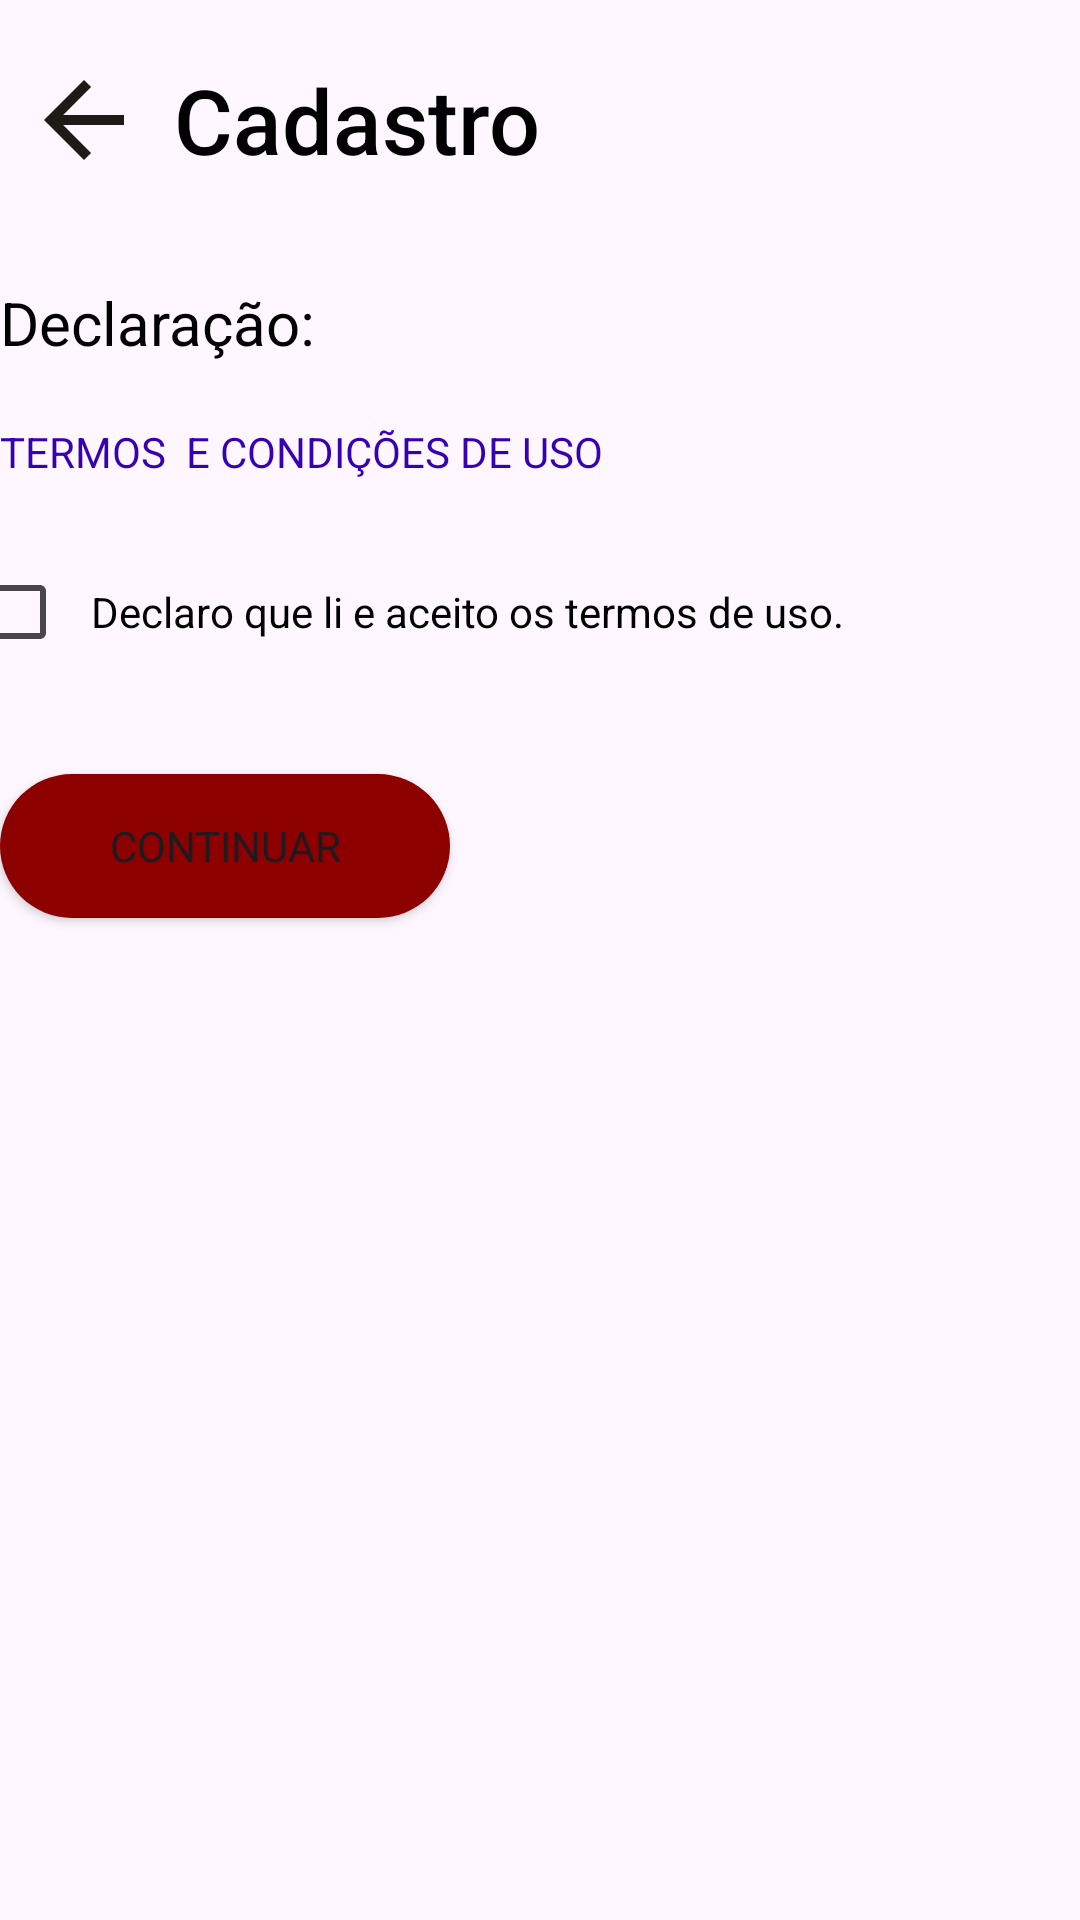

Here is an Android app screen rendered from its layout file. Give the layout XML and the strings, colors and styles it references.
<!-- AndroidManifest.xml: application theme Theme.Mobileapplication -->
<!-- res/layout/activity_main_cadastro3.xml -->
<?xml version="1.0" encoding="utf-8"?>
<FrameLayout xmlns:android="http://schemas.android.com/apk/res/android"
             android:layout_width="match_parent"
             android:id="@+id/id_container_cadastro3"
             android:gravity="center_horizontal"
             android:layout_height="match_parent">


    <LinearLayout
            android:id="@+id/id_header_cadastro3"
            android:layout_width="385dp"
            android:orientation="horizontal"
            android:layout_height="80dp">

        
        <RelativeLayout
                android:layout_width="match_parent"
                android:layout_height="match_parent">

            <ImageView
                    android:layout_width="40dp"
                    android:layout_marginLeft="8dp"
                    android:src="@drawable/seta_preta_voltar"
                    android:id="@+id/id_seta_left2_cadastro3"
                    android:layout_height="match_parent">
            </ImageView>

            <TextView
                    android:layout_width="match_parent"
                    android:layout_toEndOf="@id/id_seta_left2_cadastro3"
                    android:text="Cadastro"
                    android:textSize="30dp"
                    android:textColor="@color/black"
                    android:textFontWeight="500"
                    android:layout_marginLeft="10dp"
                    android:fontFamily="sans-serif"
                    android:gravity="center_vertical"
                    android:layout_height="match_parent" android:layout_marginStart="10dp">
            </TextView>

        </RelativeLayout>
        
    </LinearLayout>


    <LinearLayout
            android:id="@+id/id_teste_cadastro3"
            android:layout_below="@id/id_header_cadastro3"
            android:layout_width="385dp"
            android:gravity="center"
            android:orientation="vertical"
            android:layout_height="400dp">

        <RelativeLayout
                android:gravity="center"
                android:layout_width="match_parent"
                android:layout_height="250dp">


            <TextView
                    android:layout_width="match_parent"
                    android:text="Declaração:"
                    android:textSize="20dp"
                    android:textFontWeight="500"
                    android:id="@+id/id_declaracao_cadastro3"
                    android:textColor="@color/black"
                    android:layout_height="wrap_content">
            </TextView>

            <TextView
                    android:layout_width="match_parent"
                    android:id="@+id/id_termos_cadastro3"
                    android:layout_below="@id/id_declaracao_cadastro3"
                    android:layout_marginTop="20dp"
                    android:textColor="@color/purple_700"
                    android:textFontWeight="900"
                    android:text="TERMOS  E CONDIÇÕES DE USO"
                    android:layout_height="wrap_content">
            </TextView>

            <LinearLayout
                    android:layout_marginTop="20dp"
                    android:id="@+id/id_div_check_cadastro3"
                    android:layout_below="@id/id_termos_cadastro3"
                    android:layout_width="match_parent"
                    android:orientation="horizontal"
                    android:layout_height="wrap_content">

                <CheckBox
                        android:layout_width="40dp"
                        android:layout_marginLeft="-10dp"
                        android:id="@+id/id_checkbox_cadastro3"
                        android:layout_below="@id/id_termos_cadastro3"
                        android:layout_height="wrap_content">
                </CheckBox>

                <TextView
                        android:layout_width="wrap_content"
                        android:id="@+id/id_text_checkbox_cadastro3"
                        android:layout_below="@id/id_termos_cadastro3"
                        android:textColor="@color/black"

                        android:layout_alignLeft="@id/id_checkbox_cadastro3"
                        android:text="Declaro que li e aceito os termos de uso."
                        android:layout_height="wrap_content">

                </TextView>
            </LinearLayout>

            <Button
                    android:layout_width="150dp"
                    android:id="@+id/id_button3_cadastro3"
                    android:text="Continuar"
                    android:fontFamily="sans-serif"
                    android:layout_marginTop="30dp"
                    android:backgroundTint="#8D0000"
                    android:background="@drawable/custom_button_background"
                    android:layout_below="@id/id_div_check_cadastro3"
                    android:layout_height="wrap_content">
            </Button>

        </RelativeLayout>
    </LinearLayout>
</FrameLayout>
<!-- resources referenced by this layout -->
<resources>
  <color name="black">#FF000000</color>
  <color name="purple_700">#FF3700B3</color>
  <!-- drawable custom_button_background (drawable) -->
  <shape xmlns:android="http://schemas.android.com/apk/res/android">
      <solid android:color="#8D0000" /> 
      <corners android:radius="60dp" />
  </shape>
  <!-- drawable seta_preta_voltar (drawable-mdpi) -->
  <vector xmlns:android="http://schemas.android.com/apk/res/android"
      android:width="24dp"
      android:height="24dp"
      android:viewportWidth="24"
      android:viewportHeight="24">
    <path
        android:pathData="M20,11H7.83L13.42,5.41L12,4L4,12L12,20L13.41,18.59L7.83,13H20V11Z"
        android:fillColor="#1E1B16"/>
  </vector>
  <style name="Theme.Mobileapplication" parent="Base.Theme.Mobileapplication" />
  <style name="Base.Theme.Mobileapplication" parent="Theme.Material3.DayNight.NoActionBar">
          
          
          
          <item name="colorPrimary">@color/purple_500</item>
          <item name="colorPrimaryVariant">@color/purple_700</item>
          <item name="colorOnPrimary">@color/white</item>
          
          <item name="colorSecondary">@color/teal_200</item>
          <item name="colorSecondaryVariant">@color/teal_700</item>
          <item name="colorOnSecondary">@color/black</item>
          
          <item name="android:statusBarColor">?attr/colorPrimaryVariant</item>
          
      </style>
  <color name="purple_500">#FF6200EE</color>
  <color name="white">#FFFFFFFF</color>
  <color name="teal_200">#FF03DAC5</color>
  <color name="teal_700">#FF018786</color>
</resources>
